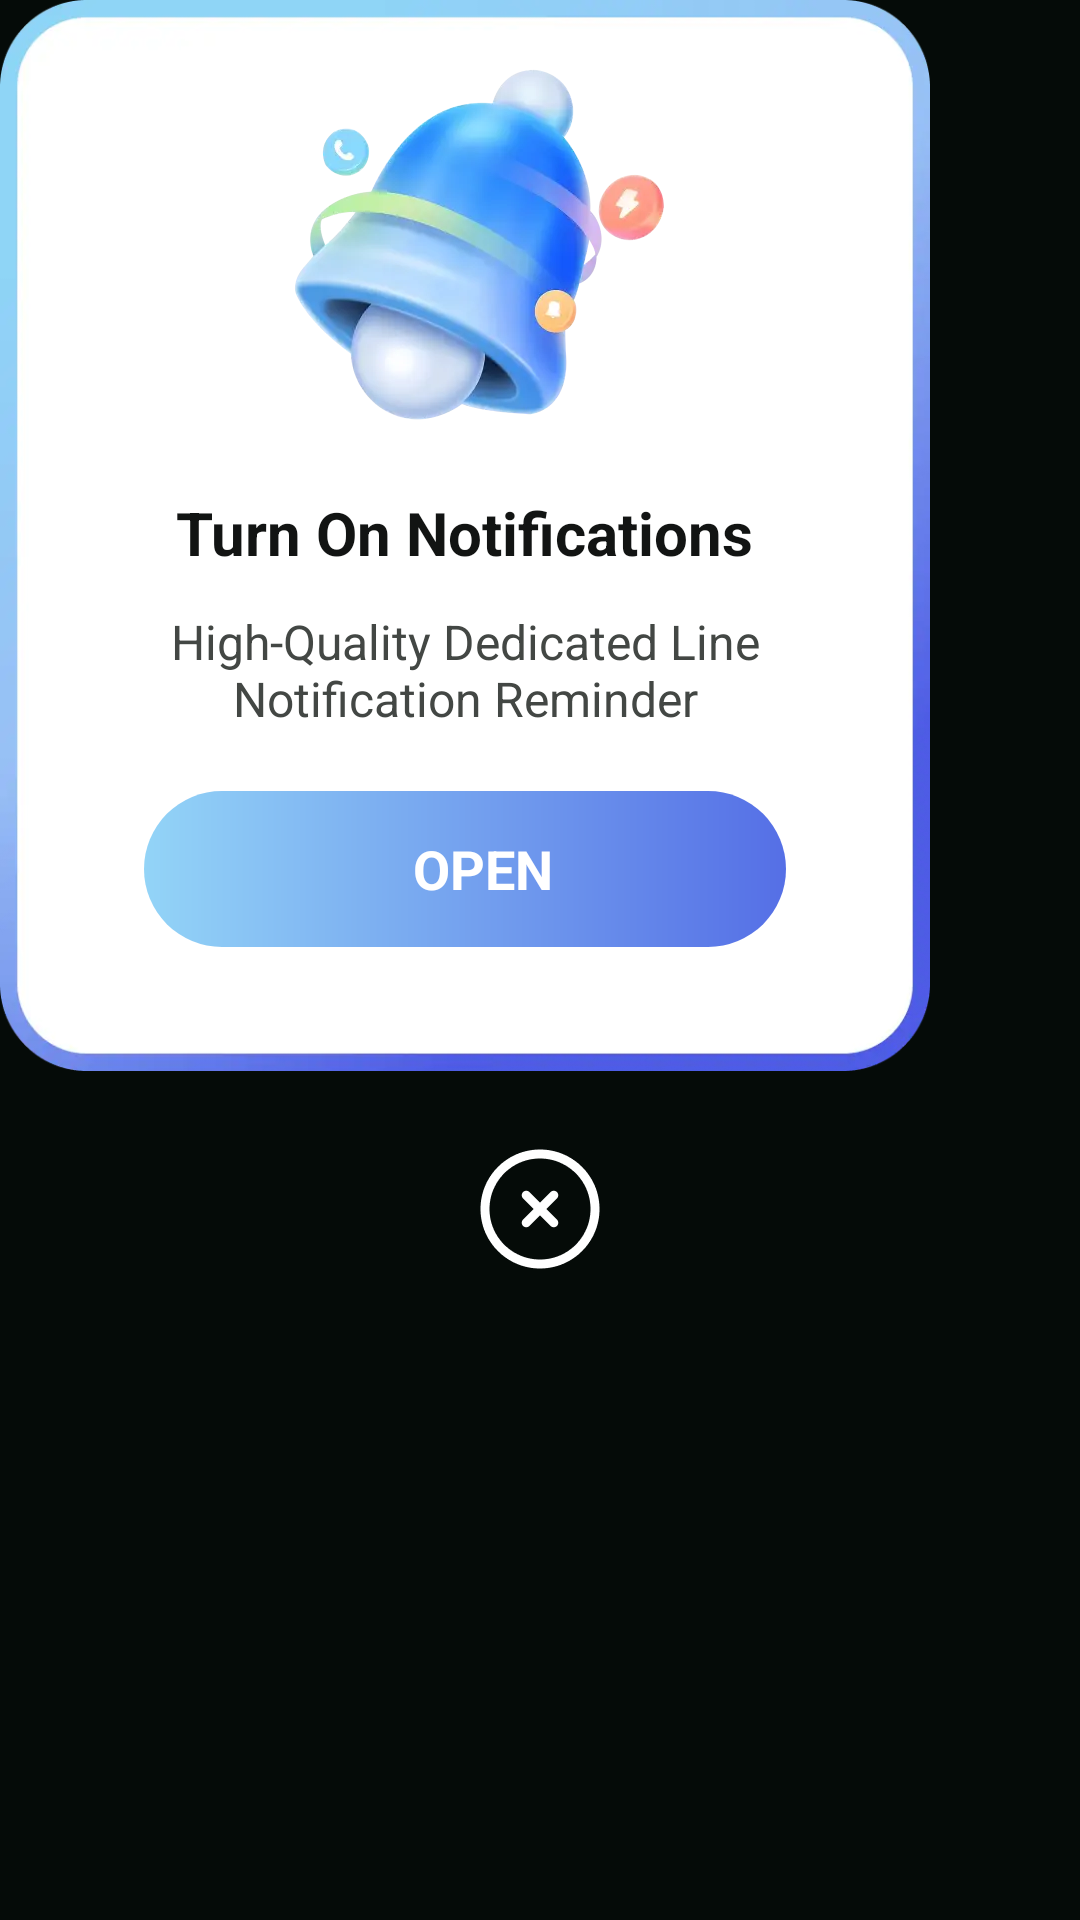

The Android layout XML behind this screen, and the referenced resources:
<!-- AndroidManifest.xml: application theme SK_Theme.StarKnight -->
<!-- res/layout/sk_dialog_permission.xml -->
<?xml version="1.0" encoding="utf-8"?>
<LinearLayout xmlns:android="http://schemas.android.com/apk/res/android"
    xmlns:app="http://schemas.android.com/apk/res-auto"
    xmlns:tools="http://schemas.android.com/tools"
    android:layout_width="wrap_content"
    android:layout_height="wrap_content"
    android:orientation="vertical"
    >

    <LinearLayout
        android:layout_width="310dp"
        android:layout_height="357dp"
        android:background="@drawable/sk_ic_add_time_bg"
        android:orientation="vertical"
        android:gravity="center_horizontal"
        >

        <ImageView
            android:layout_width="153dp"
            android:layout_height="132dp"
            android:src="@drawable/sk_ic_bell"
            android:layout_marginTop="16dp"/>

        <TextView
            android:layout_width="wrap_content"
            android:layout_height="wrap_content"
            android:layout_marginHorizontal="16dp"
            android:layout_marginTop="16dp"
            android:gravity="center"
            android:textStyle="bold"
            android:textSize="20sp"
            android:textColor="#121413"
            android:text="@string/sk_turn_on_notification"/>

        <TextView
            android:layout_width="wrap_content"
            android:layout_height="wrap_content"
            android:layout_marginHorizontal="16dp"
            android:layout_marginTop="12dp"
            android:gravity="center"
            android:textSize="16sp"
            android:textColor="#434744"
            android:text="@string/sk_notification_tip"/>


        <LinearLayout
            android:id="@+id/openBtn"
            android:layout_width="match_parent"
            android:layout_height="52dp"
            android:gravity="center"
            android:orientation="horizontal"
            android:layout_marginHorizontal="48dp"
            android:layout_marginTop="20dp"
            android:background="@drawable/sk_button_type_2">

            <TextView
                android:layout_width="wrap_content"
                android:layout_height="wrap_content"
                android:text="@string/sk_open"
                android:textSize="18sp"
                android:textColor="@color/white"
                android:gravity="center"
                android:textStyle="bold"
                android:textAllCaps="true"
                android:layout_marginStart="12dp"/>
        </LinearLayout>

    </LinearLayout>

    <Space
        android:layout_width="1px"
        android:layout_height="24dp"/>

    <ImageView
        android:id="@+id/closeBtn"
        android:layout_width="44dp"
        android:layout_height="44dp"
        android:src="@drawable/sk_ic_close_1"
        android:layout_gravity="center_horizontal"
        />



</LinearLayout>
<!-- resources referenced by this layout -->
<resources>
  <color name="white">#FFFFFFFF</color>
  <!-- drawable sk_button_type_2 (drawable) -->
  <?xml version="1.0" encoding="utf-8"?>
  <shape xmlns:android="http://schemas.android.com/apk/res/android"
      android:shape="rectangle">
      <corners android:radius="30dp" />
      <gradient
          android:angle="0"
          android:startColor="#93D4F7"
          android:endColor="#556FE6" />
  </shape>
  <!-- drawable sk_ic_add_time_bg: webp bitmap (drawable, 9850 bytes) -->
  <!-- drawable sk_ic_bell: webp bitmap (drawable, 10002 bytes) -->
  <!-- drawable sk_ic_close_1: webp bitmap (drawable, 1366 bytes) -->
  <string name="sk_notification_tip">High-Quality Dedicated Line Notification Reminder</string>
  <string name="sk_open">Open</string>
  <string name="sk_turn_on_notification">Turn On Notifications</string>
  <style name="SK_Theme.StarKnight" parent="Theme.Material3.DayNight.NoActionBar">
          <item name="android:windowLightStatusBar">false</item>
          <item name="android:statusBarColor">@color/sk_page_color</item>
          <item name="android:windowBackground">@color/sk_page_color</item>
          <item name="android:navigationBarColor">@color/sk_page_color</item>
      </style>
  <color name="sk_page_color">#050B08</color>
</resources>
